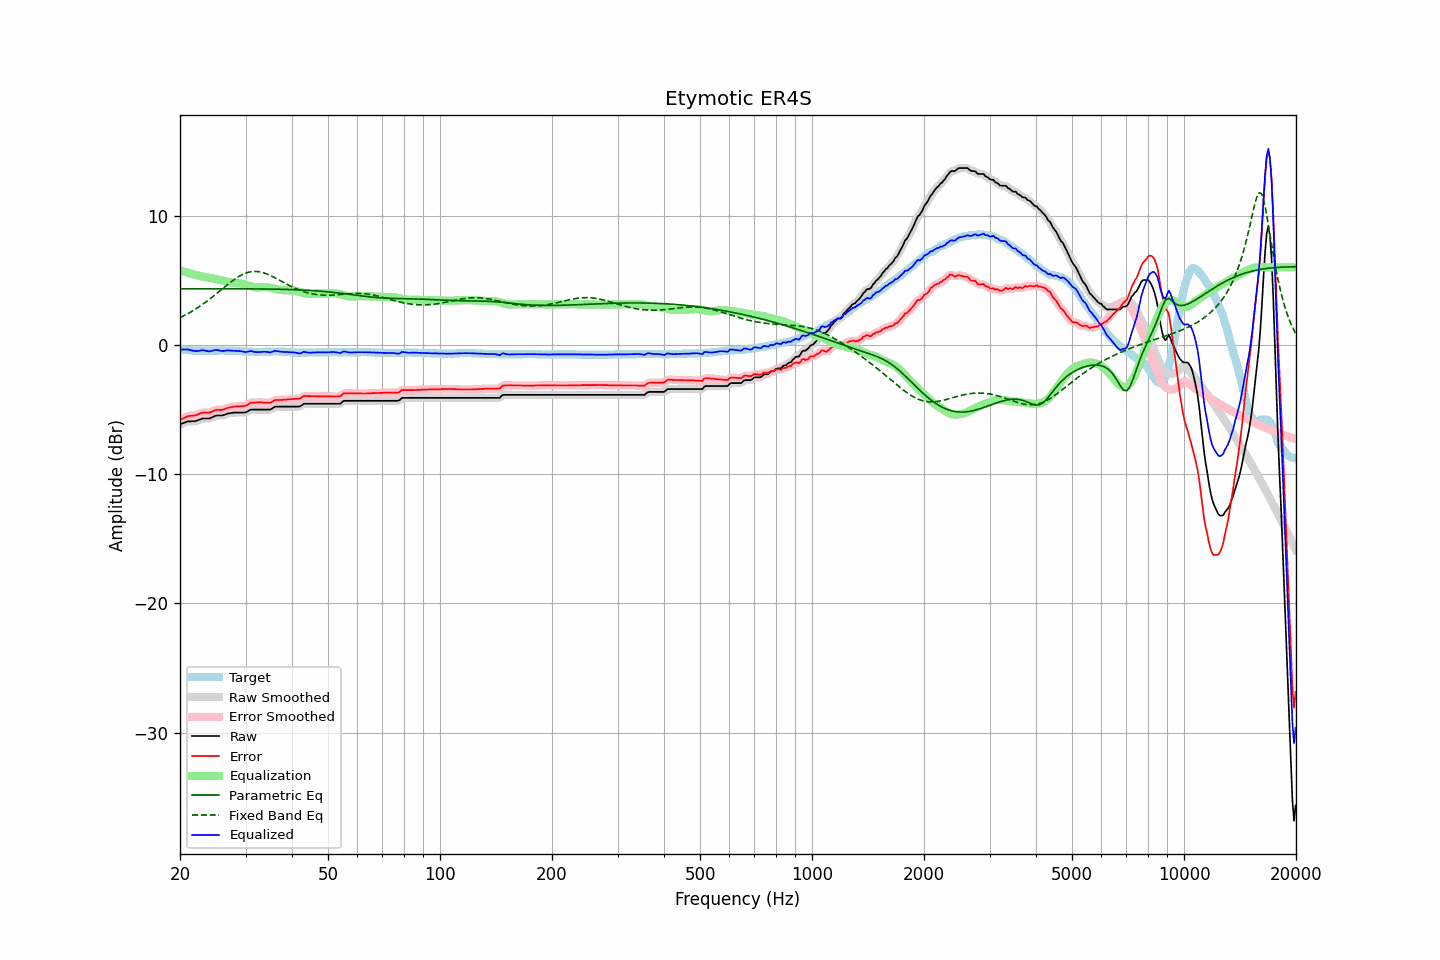

Values plotted in this chart, from the file beside it:
frequency, raw, error, smoothed, error_smoothed, equalization, parametric_eq, fixed_band_eq, equalized_raw, equalized_smoothed, target
20.00, -6.15, -5.81, -6.15, -5.82, 5.78, 4.33, 2.10, -0.37, -0.37, -0.33
20.20, -6.10, -5.74, -6.10, -5.75, 5.73, 4.33, 2.16, -0.36, -0.36, -0.35
20.40, -6.06, -5.69, -6.05, -5.68, 5.69, 4.33, 2.22, -0.37, -0.36, -0.36
20.61, -6.01, -5.63, -6.00, -5.62, 5.65, 4.33, 2.29, -0.36, -0.36, -0.37
20.81, -5.96, -5.56, -5.96, -5.57, 5.60, 4.33, 2.35, -0.35, -0.36, -0.39
21.02, -5.92, -5.51, -5.93, -5.53, 5.56, 4.33, 2.42, -0.35, -0.37, -0.40
21.23, -5.92, -5.50, -5.91, -5.50, 5.53, 4.33, 2.49, -0.39, -0.39, -0.41
21.44, -5.92, -5.49, -5.91, -5.49, 5.49, 4.33, 2.57, -0.43, -0.42, -0.42
21.66, -5.91, -5.47, -5.91, -5.48, 5.46, 4.34, 2.64, -0.45, -0.45, -0.43
21.87, -5.91, -5.46, -5.90, -5.46, 5.43, 4.34, 2.72, -0.48, -0.47, -0.44
22.09, -5.89, -5.44, -5.88, -5.43, 5.40, 4.34, 2.79, -0.49, -0.48, -0.44
22.31, -5.84, -5.38, -5.84, -5.39, 5.37, 4.34, 2.88, -0.47, -0.47, -0.45
22.54, -5.80, -5.34, -5.79, -5.34, 5.34, 4.34, 2.96, -0.46, -0.45, -0.45
22.76, -5.75, -5.28, -5.74, -5.29, 5.31, 4.34, 3.04, -0.43, -0.43, -0.46
22.99, -5.70, -5.24, -5.71, -5.25, 5.29, 4.34, 3.13, -0.41, -0.42, -0.45
23.22, -5.70, -5.23, -5.70, -5.23, 5.27, 4.34, 3.22, -0.43, -0.43, -0.46
23.45, -5.70, -5.23, -5.70, -5.24, 5.24, 4.34, 3.31, -0.46, -0.45, -0.46
23.69, -5.70, -5.24, -5.70, -5.24, 5.22, 4.34, 3.40, -0.48, -0.48, -0.45
23.92, -5.70, -5.24, -5.69, -5.24, 5.19, 4.34, 3.50, -0.50, -0.49, -0.45
24.16, -5.66, -5.21, -5.66, -5.21, 5.17, 4.34, 3.59, -0.49, -0.49, -0.44
24.40, -5.61, -5.16, -5.60, -5.16, 5.15, 4.34, 3.69, -0.46, -0.46, -0.44
24.65, -5.55, -5.10, -5.55, -5.10, 5.12, 4.34, 3.79, -0.43, -0.42, -0.44
24.89, -5.49, -5.04, -5.50, -5.05, 5.10, 4.34, 3.89, -0.39, -0.40, -0.44
25.14, -5.47, -5.02, -5.47, -5.03, 5.07, 4.34, 3.99, -0.40, -0.40, -0.44
25.39, -5.47, -5.02, -5.47, -5.02, 5.04, 4.34, 4.10, -0.43, -0.43, -0.44
25.65, -5.47, -5.03, -5.47, -5.03, 5.01, 4.34, 4.20, -0.45, -0.45, -0.43
25.91, -5.47, -5.03, -5.46, -5.02, 4.99, 4.34, 4.30, -0.48, -0.47, -0.43
26.16, -5.44, -5.00, -5.44, -5.00, 4.97, 4.34, 4.40, -0.47, -0.47, -0.43
26.43, -5.40, -4.95, -5.40, -4.95, 4.94, 4.34, 4.51, -0.46, -0.45, -0.44
26.69, -5.35, -4.90, -5.35, -4.91, 4.91, 4.34, 4.61, -0.43, -0.44, -0.44
26.96, -5.31, -4.86, -5.31, -4.87, 4.88, 4.34, 4.71, -0.43, -0.43, -0.44
27.23, -5.29, -4.84, -5.29, -4.84, 4.85, 4.34, 4.80, -0.44, -0.44, -0.44
27.50, -5.27, -4.81, -5.26, -4.81, 4.82, 4.34, 4.90, -0.45, -0.45, -0.45
27.77, -5.25, -4.78, -5.25, -4.79, 4.80, 4.34, 4.99, -0.45, -0.45, -0.46
28.05, -5.24, -4.77, -5.24, -4.77, 4.78, 4.34, 5.08, -0.46, -0.46, -0.46
28.33, -5.24, -4.76, -5.24, -4.76, 4.77, 4.34, 5.16, -0.47, -0.46, -0.47
28.62, -5.24, -4.76, -5.24, -4.76, 4.77, 4.34, 5.24, -0.47, -0.47, -0.47
28.90, -5.24, -4.75, -5.24, -4.75, 4.76, 4.34, 5.32, -0.48, -0.48, -0.48
29.19, -5.24, -4.74, -5.24, -4.75, 4.75, 4.34, 5.39, -0.49, -0.49, -0.49
29.48, -5.24, -4.74, -5.24, -4.74, 4.72, 4.34, 5.45, -0.52, -0.52, -0.49
29.78, -5.24, -4.73, -5.23, -4.73, 4.69, 4.34, 5.51, -0.55, -0.54, -0.50
30.08, -5.22, -4.70, -5.20, -4.69, 4.65, 4.34, 5.55, -0.56, -0.55, -0.51
30.38, -5.15, -4.63, -5.15, -4.63, 4.61, 4.33, 5.60, -0.53, -0.53, -0.51
30.68, -5.08, -4.55, -5.08, -4.55, 4.57, 4.33, 5.63, -0.50, -0.51, -0.52
30.99, -5.01, -4.47, -5.03, -4.49, 4.53, 4.33, 5.65, -0.47, -0.49, -0.53
31.30, -5.01, -4.46, -5.00, -4.46, 4.50, 4.33, 5.67, -0.51, -0.51, -0.54
31.61, -5.01, -4.46, -5.00, -4.46, 4.47, 4.33, 5.68, -0.54, -0.53, -0.54
31.93, -5.01, -4.46, -5.01, -4.46, 4.45, 4.33, 5.68, -0.56, -0.56, -0.54
32.24, -5.01, -4.45, -5.01, -4.46, 4.44, 4.33, 5.68, -0.57, -0.57, -0.55
32.57, -5.01, -4.45, -5.01, -4.45, 4.45, 4.33, 5.66, -0.56, -0.56, -0.55
32.89, -5.01, -4.45, -5.01, -4.45, 4.46, 4.33, 5.64, -0.55, -0.55, -0.55
33.22, -5.01, -4.45, -5.01, -4.46, 4.47, 4.33, 5.61, -0.54, -0.54, -0.55
33.55, -5.01, -4.46, -5.01, -4.46, 4.48, 4.32, 5.58, -0.53, -0.53, -0.54
33.89, -5.01, -4.47, -5.01, -4.47, 4.48, 4.32, 5.53, -0.53, -0.53, -0.53
34.23, -5.01, -4.47, -5.01, -4.48, 4.47, 4.32, 5.49, -0.54, -0.55, -0.53
34.57, -5.01, -4.48, -5.01, -4.49, 4.45, 4.32, 5.44, -0.56, -0.56, -0.52
34.92, -5.01, -4.48, -4.99, -4.47, 4.43, 4.32, 5.38, -0.58, -0.57, -0.52
35.27, -4.95, -4.43, -4.94, -4.42, 4.40, 4.32, 5.32, -0.55, -0.54, -0.51
35.62, -4.87, -4.35, -4.87, -4.36, 4.37, 4.31, 5.26, -0.50, -0.50, -0.51
35.97, -4.79, -4.27, -4.81, -4.30, 4.34, 4.31, 5.20, -0.45, -0.47, -0.51
... 635 more rows
